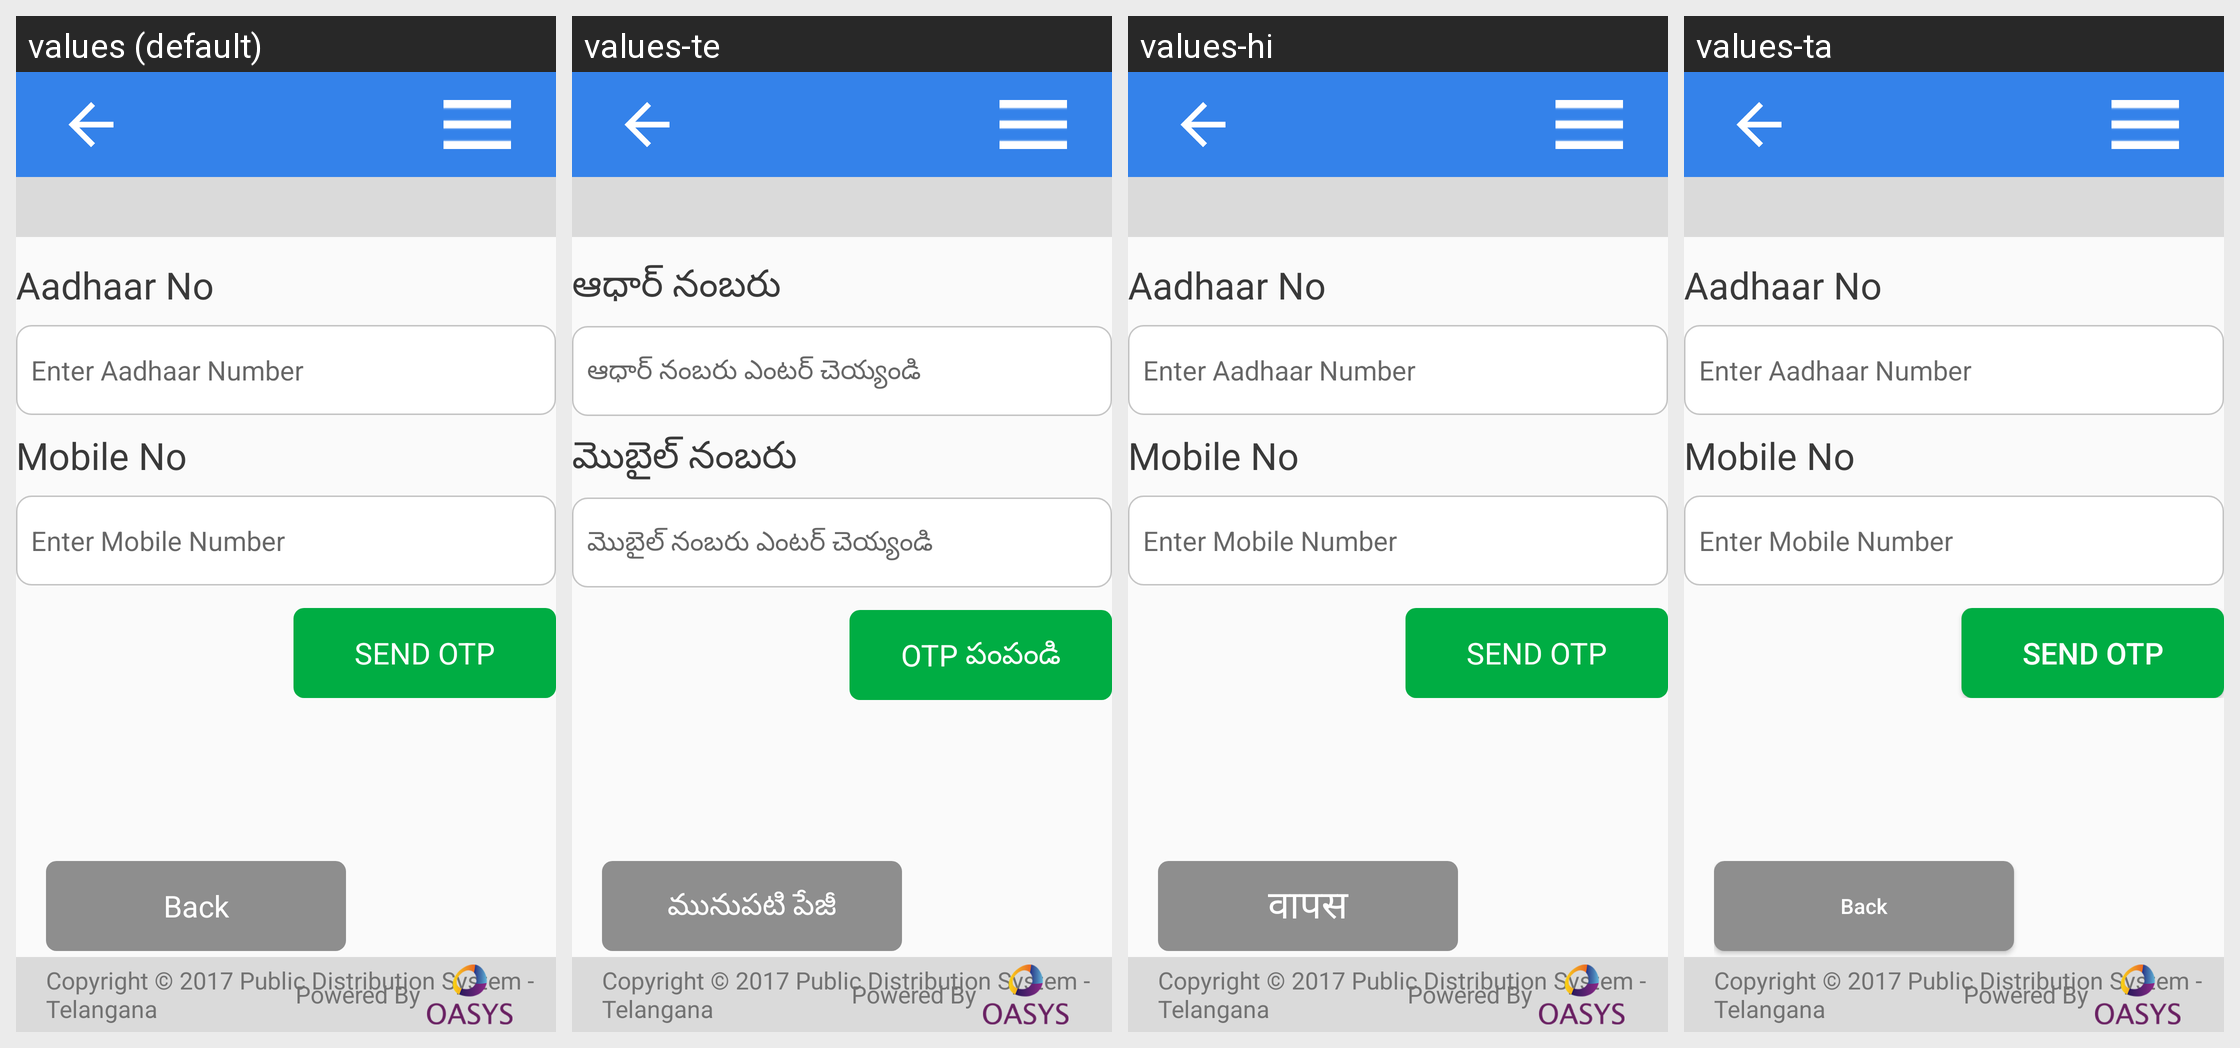

For this localized Android screen grid, give each drawn string resource with its value in every locale shown.
Android screen res/layout/activity_tg_mobile_number_update.xml rendered under 4 locales, left to right: values (default), values-te, values-hi, values-ta. Device: Nexus 5 (rendered at 1080×1920; each locale shown at half size, 540×960, under a caption strip naming it); theme AppTheme.
Strings drawn on this screen, with the default value and each locale's value (text and hints the layout hard-codes, and strings that could not be matched under every locale, appear in the picture but are not listed):

adhaar_no
  values: Aadhaar No
  values-te: ఆధార్ నంబరు
  values-hi: Aadhaar No  [not translated; the default value is used]
  values-ta: Aadhaar No  [not translated; the default value is used]

enter_aadhar_number
  values: Enter Aadhaar Number
  values-te: ఆధార్ నంబరు ఎంటర్ చెయ్యండి
  values-hi: Enter Aadhaar Number  [not translated; the default value is used]
  values-ta: Enter Aadhaar Number  [not translated; the default value is used]

mobile_num
  values: Mobile No
  values-te: మొబైల్ నంబరు
  values-hi: Mobile No  [not translated; the default value is used]
  values-ta: Mobile No  [not translated; the default value is used]

enter_mobile_number
  values: Enter Mobile Number
  values-te: మొబైల్ నంబరు ఎంటర్ చెయ్యండి
  values-hi: Enter Mobile Number  [not translated; the default value is used]
  values-ta: Enter Mobile Number  [not translated; the default value is used]

send_otp
  values: SEND OTP
  values-te: OTP పంపండి
  values-hi: SEND OTP  [not translated; the default value is used]
  values-ta: SEND OTP  [not translated; the default value is used]

back
  values: Back
  values-te: మునుపటి పేజీ
  values-hi: वापस
  values-ta: Back  [not translated; the default value is used]

loginPageCopyright1
  values: Copyright © 2017 Public Distribution System - Telangana
  values-te: Copyright © 2017 Public Distribution System - Telangana
  values-hi: Copyright © 2017 Public Distribution System - Telangana  [not translated; the default value is used]
  values-ta: Copyright © 2017 Public Distribution System - Telangana  [not translated; the default value is used]

Powered_By
  values: Powered By
  values-te: Powered By
  values-hi: Powered By  [not translated; the default value is used]
  values-ta: Powered By  [not translated; the default value is used]
